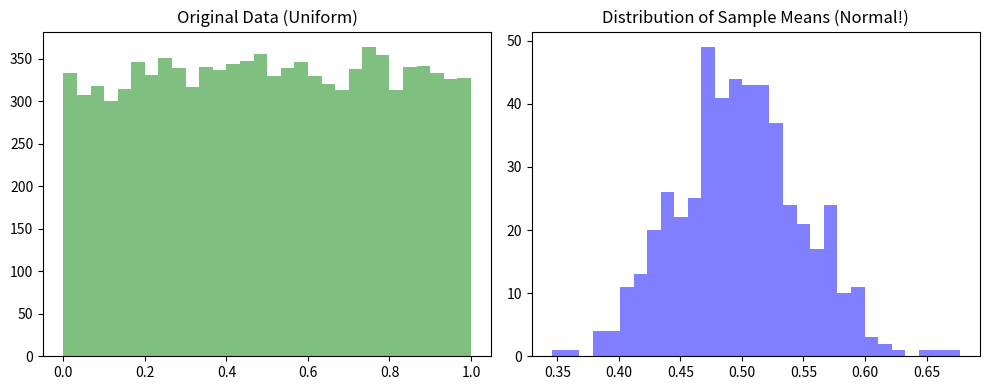

The matplotlib source for this figure:
import numpy as np
import matplotlib.pyplot as plt

# Create non-normal data (Uniform)
data = np.random.uniform(0, 1, 10000)

# Take 500 samples of size 30 each and record their means
means = [np.mean(np.random.choice(data, 30)) for _ in range(500)]

plt.figure(figsize=(10, 4))
plt.subplot(1, 2, 1)
plt.hist(data, bins=30, color='green', alpha=0.5)
plt.title("Original Data (Uniform)")

plt.subplot(1, 2, 2)
plt.hist(means, bins=30, color='blue', alpha=0.5)
plt.title("Distribution of Sample Means (Normal!)")

plt.tight_layout()
plt.show()
